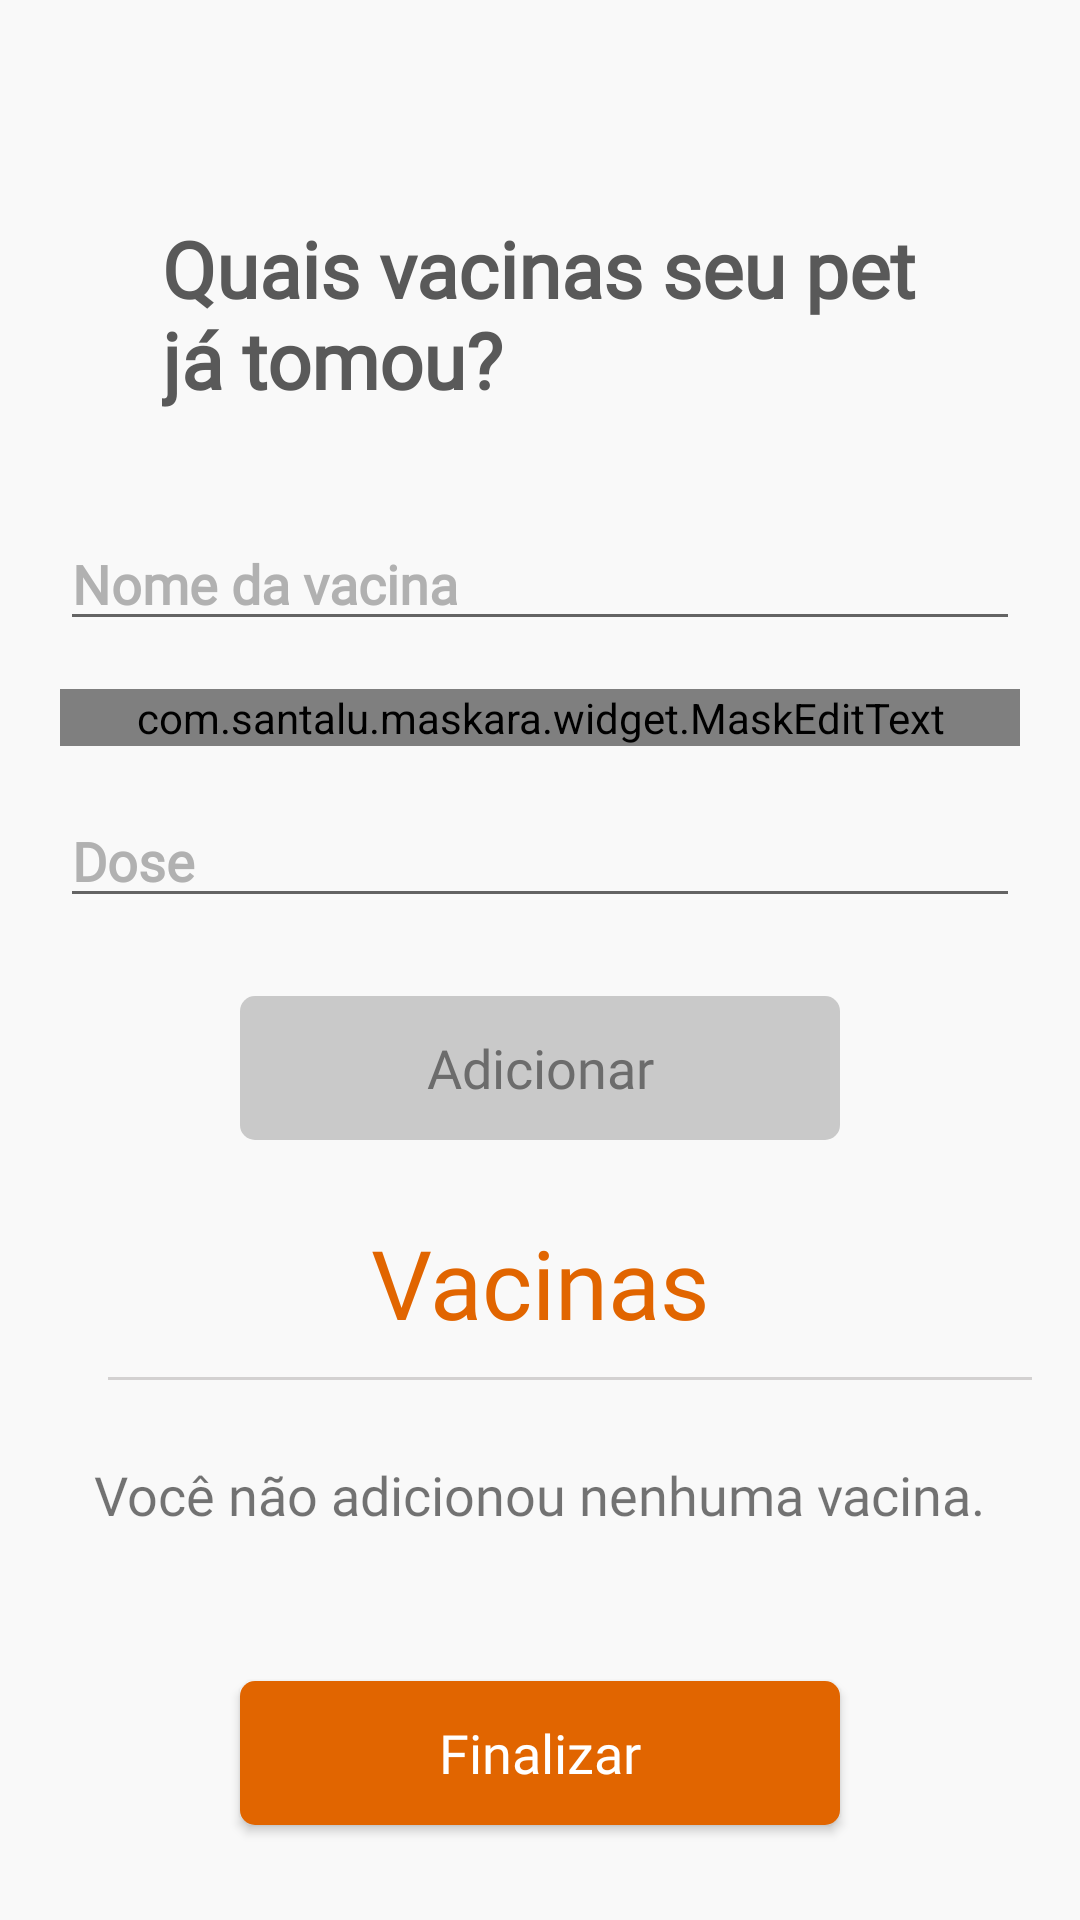

Produce the Android XML layout that renders to this screen, including the resource entries it uses.
<!-- AndroidManifest.xml: application theme Theme.PetMatch -->
<!-- res/layout/activity_sign_up_pet_step_three.xml -->
<?xml version="1.0" encoding="utf-8"?>
    <androidx.constraintlayout.widget.ConstraintLayout
        android:layout_width="match_parent"
        android:layout_height="match_parent"
        xmlns:android="http://schemas.android.com/apk/res/android"
        xmlns:app="http://schemas.android.com/apk/res-auto"
        xmlns:tools="http://schemas.android.com/tools"
        android:theme="@style/Theme.MaterialComponents.DayNight.DarkActionBar"
        tools:context=".activities.signuppet.SignUpPetStepThreeActivity"
        android:background="#F9F9F9">

    <ScrollView
        android:layout_width="match_parent"
        android:layout_height="wrap_content"
        app:layout_constraintTop_toTopOf="parent"
        app:layout_constraintStart_toStartOf="parent"
        app:layout_constraintEnd_toEndOf="parent">

        <androidx.constraintlayout.widget.ConstraintLayout
            android:layout_width="wrap_content"
            android:layout_height="wrap_content">


        <ImageView
            android:id="@+id/img_seta"
            android:layout_width="34dp"
            android:layout_height="36dp"
            android:layout_marginStart="20dp"
            android:layout_marginTop="20dp"
            android:src="@drawable/ic_arrow_back"
            app:layout_constraintTop_toTopOf="parent"
            app:layout_constraintStart_toStartOf="parent"/>

        <TextView
            android:id="@+id/txt_title"
            android:layout_width="wrap_content"
            android:layout_height="wrap_content"
            android:layout_marginTop="16dp"
            android:layout_marginEnd="20dp"
            android:text="@string/register_pet_vaccine_title_text"
            android:textColor="@color/grey_9"
            android:fontFamily="@font/circular_std_medium"
            android:textSize="26sp"
            android:textStyle="bold"
            app:layout_constraintStart_toEndOf="@id/img_seta"
            app:layout_constraintTop_toBottomOf="@id/img_seta" />

        <EditText
            android:id="@+id/input_name_vaccine"
            android:layout_width="0dp"
            android:layout_height="wrap_content"
            android:hint="@string/register_pet_vaccine_name_text"
            android:fontFamily="@font/circular_std_medium"
            android:textColorHint="@color/grey_8"
            android:textColor="@color/grey_3"
            android:textSize="18sp"
            android:textStyle="bold"
            android:layout_marginTop="35dp"
            android:layout_marginStart="20dp"
            android:layout_marginEnd="20dp"
            app:layout_constraintTop_toBottomOf="@id/txt_title"
            app:layout_constraintStart_toStartOf="parent"
            app:layout_constraintEnd_toEndOf="parent"/>

        <com.santalu.maskara.widget.MaskEditText
            android:id="@+id/input_date_vaccine"
            android:layout_width="0dp"
            android:layout_height="wrap_content"
            android:hint="@string/register_pet_vaccine_date_text"
            android:fontFamily="@font/circular_std_medium"
            android:textColorHint="@color/grey_8"
            android:textColor="@color/grey_3"
            android:textSize="18sp"
            android:textStyle="bold"
            app:mask="##/##/####"
            android:layout_marginTop="16dp"
            android:layout_marginStart="20dp"
            android:layout_marginEnd="20dp"
            android:inputType="date"
            app:layout_constraintTop_toBottomOf="@id/input_name_vaccine"
            app:layout_constraintStart_toStartOf="parent"
            app:layout_constraintEnd_toEndOf="parent"/>

            <EditText
                android:id="@+id/input_dose_vaccine"
                android:layout_width="0dp"
                android:layout_height="wrap_content"
                android:hint="@string/register_pet_vaccine_dose_text"
                android:fontFamily="@font/circular_std_medium"
                android:textColorHint="@color/grey_8"
                android:textColor="@color/grey_3"
                android:textSize="18sp"
                android:inputType="numberDecimal"
                android:textStyle="bold"
                android:layout_marginTop="16dp"
                android:layout_marginStart="20dp"
                android:layout_marginEnd="20dp"
                app:layout_constraintTop_toBottomOf="@id/input_date_vaccine"
                app:layout_constraintStart_toStartOf="parent"
                app:layout_constraintEnd_toEndOf="parent"/>

            <Button
                android:id="@+id/btn_add"
                android:layout_width="200dp"
                android:layout_height="wrap_content"
                android:layout_marginBottom="40dp"
                android:background="@drawable/button_background_disable"
                android:elevation="4dp"
                android:enabled="false"
                android:fontFamily="@font/circular_std_medium"
                android:text="@string/register_pet_vaccine_add_button"
                android:textAllCaps="false"
                android:textColor="@color/grey_7"
                android:layout_marginTop="26dp"
                android:textSize="18sp"
                app:layout_constraintEnd_toEndOf="parent"
                app:layout_constraintStart_toStartOf="parent"
                app:layout_constraintTop_toBottomOf="@+id/input_dose_vaccine" />

            <TextView
                android:id="@+id/tv_title_vaccine"
                android:layout_width="wrap_content"
                android:layout_height="wrap_content"
                android:text="@string/register_pet_vaccine_text"
                android:textSize="32sp"
                app:layout_constraintStart_toStartOf="parent"
                app:layout_constraintEnd_toEndOf="parent"
                app:layout_constraintTop_toBottomOf="@id/btn_add"
                android:layout_marginTop="26dp"
                android:fontFamily="@font/circular_std_medium"
                android:textColor="@color/orange_2" />

            <View
                android:id="@+id/view1"
                android:layout_width="match_parent"
                android:layout_height="1dp"
                android:background="@color/grey"
                app:layout_constraintTop_toBottomOf="@id/tv_title_vaccine"
                app:layout_constraintStart_toStartOf="parent"
                app:layout_constraintEnd_toEndOf="parent"
                android:layout_marginStart="36dp"
                android:layout_marginEnd="16dp"
                android:layout_marginTop="10dp"/>


            <TextView
                android:id="@+id/tv_description_vaccine"
                android:layout_width="wrap_content"
                android:layout_height="wrap_content"
                android:text="@string/register_pet_vaccine_empty_text"
                app:layout_constraintStart_toStartOf="parent"
                app:layout_constraintEnd_toEndOf="parent"
                app:layout_constraintTop_toBottomOf="@id/view1"
                app:layout_constraintBottom_toTopOf="@id/btn_finish_pet"
                android:layout_marginTop="26dp"
                android:fontFamily="@font/circular_std_medium"
                android:layout_marginBottom="50dp"
                android:textSize="18sp"/>


            <Button
                android:id="@+id/btn_finish_pet"
                android:layout_width="200dp"
                android:layout_height="wrap_content"
                android:layout_marginBottom="20dp"
                android:background="@drawable/button_background"
                android:elevation="4dp"
                android:fontFamily="@font/circular_std_medium"
                android:text="@string/register_four_final_button"
                android:textAllCaps="false"
                android:textColor="@color/white"
                android:layout_marginTop="40dp"
                android:textSize="18sp"
                app:layout_constraintEnd_toEndOf="parent"
                app:layout_constraintStart_toStartOf="parent"
                app:layout_constraintBottom_toBottomOf="parent"/>

        <androidx.constraintlayout.widget.ConstraintLayout
            android:id="@+id/btn_loading_signuppet"
            android:visibility="gone"
            android:layout_width="200dp"
            android:layout_height="58dp"
            android:layout_marginTop="26dp"
            android:layout_marginBottom="20dp"
            android:elevation="4dp"
            android:background="@drawable/button_background"
            app:layout_constraintEnd_toEndOf="parent"
            app:layout_constraintStart_toStartOf="parent"
            app:layout_constraintBottom_toBottomOf="parent"
            app:layout_constraintTop_toBottomOf="@id/tv_description_vaccine">

            <com.airbnb.lottie.LottieAnimationView
                android:id="@+id/animationView"
                android:layout_width="0dp"
                android:layout_height="wrap_content"
                app:layout_constraintBottom_toBottomOf="parent"
                app:layout_constraintEnd_toEndOf="parent"
                app:layout_constraintStart_toStartOf="parent"
                app:layout_constraintTop_toTopOf="parent"
                app:lottie_autoPlay="true"
                app:lottie_loop="true"
                app:lottie_rawRes="@raw/loading" />

        </androidx.constraintlayout.widget.ConstraintLayout>

        </androidx.constraintlayout.widget.ConstraintLayout>

    </ScrollView>

</androidx.constraintlayout.widget.ConstraintLayout>
<!-- resources referenced by this layout -->
<resources>
  <color name="grey">#90B6B3B3</color>
  <color name="grey_3">#5C5C5C</color>
  <color name="grey_7">#6C6C6C</color>
  <color name="grey_8">#B1B1B1</color>
  <color name="grey_9">#595959</color>
  <color name="orange_2">#E16500</color>
  <color name="white">#FFFFFFFF</color>
  <!-- drawable button_background (drawable) -->
  <?xml version="1.0" encoding="utf-8"?>
  <shape xmlns:android="http://schemas.android.com/apk/res/android"
      android:shape="rectangle">
  
      <solid android:color="@color/orange_2"/>
      <corners android:radius="5dp" />
  
  </shape>
  <!-- drawable button_background_disable (drawable) -->
  <?xml version="1.0" encoding="utf-8"?>
  <shape xmlns:android="http://schemas.android.com/apk/res/android"
      android:shape="rectangle">
  
      <solid android:color="@color/grey_6"/>
      <corners android:radius="5dp" />
  
  </shape>
  <string name="register_four_final_button">Finalizar</string>
  <string name="register_pet_vaccine_add_button">Adicionar</string>
  <string name="register_pet_vaccine_date_text">Data</string>
  <string name="register_pet_vaccine_dose_text">Dose</string>
  <string name="register_pet_vaccine_empty_text">Você não adicionou nenhuma vacina.</string>
  <string name="register_pet_vaccine_name_text">Nome da vacina</string>
  <string name="register_pet_vaccine_text">Vacinas</string>
  <string name="register_pet_vaccine_title_text">Quais vacinas seu pet\njá tomou?</string>
  <style name="Theme.PetMatch" parent="Theme.AppCompat.DayNight.NoActionBar">
          
          <item name="colorPrimary">@color/grey_3</item>
          <item name="colorPrimaryVariant">@color/grey_3</item>
          <item name="colorOnPrimary">@color/white</item>
          
          <item name="colorSecondary">@color/teal_200</item>
          <item name="colorSecondaryVariant">@color/teal_700</item>
          <item name="colorOnSecondary">@color/black</item>
          
          <item name="android:statusBarColor" tools:targetApi="l">?attr/colorPrimaryVariant</item>
          
      </style>
  <color name="grey_6">#C9C9C9</color>
  <color name="teal_200">#FF03DAC5</color>
  <color name="teal_700">#FF018786</color>
  <color name="black">#FF000000</color>
</resources>
